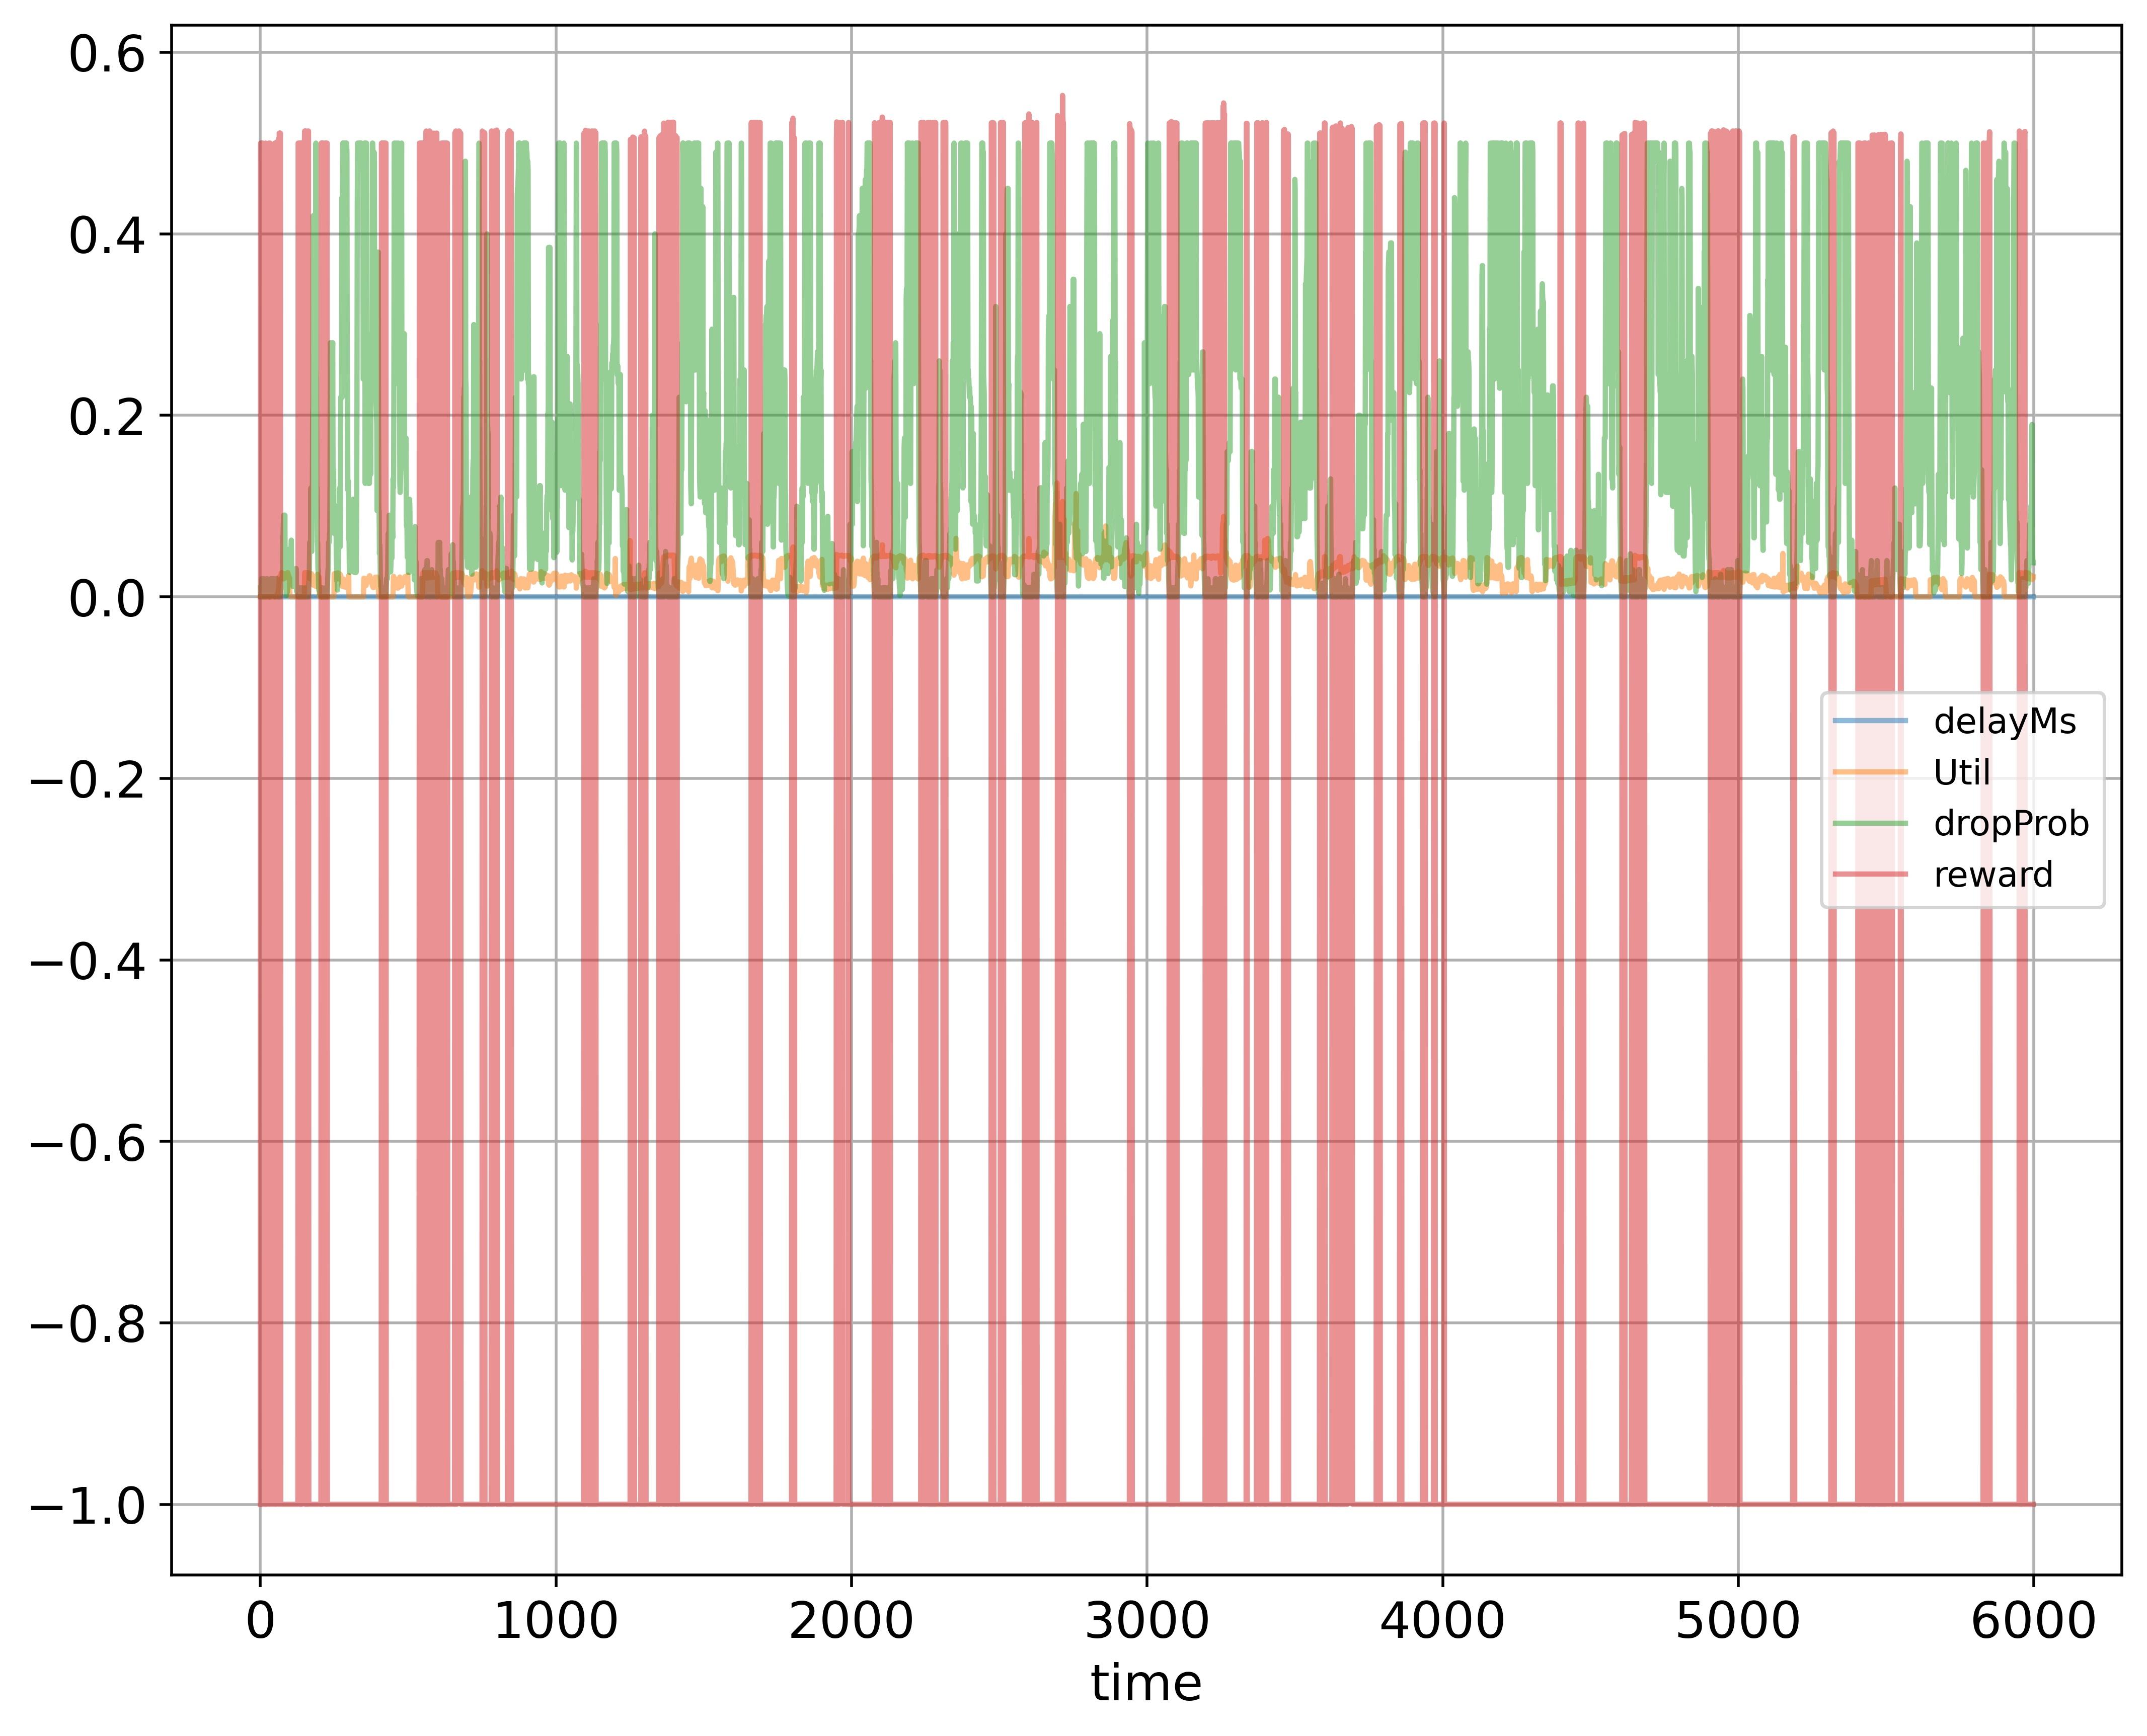

The file beside this chart, header and first rows:
time; delayMs; Util; dropProb; reward
0; 0.0; 0.000224; 0.01; -1.0
1; 0.0; 0.0; 0.0; 0.5
2; 0.0; 0.0; 0.0; 0.5
3; 0.0; 0.0; 0.01; -1.0
4; 0.0; 0.0; 0.02; -1.0
5; 0.0; 0.0; 0.01; -1.0
6; 0.0; 0.0; 0.0; 0.5
7; 0.0; 0.0; 0.0; 0.5
8; 0.0; 0.0; 0.0; 0.5
9; 0.0; 0.0; 0.0; 0.5
10; 0.0; 0.0; 0.01; -1.0
11; 0.0; 0.0; 0.02; -1.0
12; 0.0; 0.0; 0.02; -1.0
13; 0.0; 0.0; 0.01; -1.0
14; 0.0; 0.0; 0.005; -1.0
15; 0.0; 0.0; 0.015; -1.0
16; 0.0; 0.0; 0.015; -1.0
17; 0.0; 0.0; 0.005; -1.0
18; 0.0; 0.0; 0.0; 0.5
19; 0.0; 0.0; 0.01; -1.0
20; 0.0; 0.0; 0.005; -1.0
21; 0.0; 0.0; 0.01; -1.0
22; 0.0; 0.0; 0.02; -1.0
23; 0.0; 0.0; 0.02; -1.0
24; 0.0; 0.0; 0.01; -1.0
25; 0.0; 0.0; 0.01; -1.0
26; 0.0; 0.0; 0.005; -1.0
27; 0.0; 0.0; 0.015; -1.0
28; 0.0; 0.0; 0.005; -1.0
29; 0.0; 0.0; 0.0; 0.5
30; 0.0; 0.0; 0.0; 0.5
31; 0.0; 0.0; 0.0; 0.5
32; 0.0; 0.0; 0.0; 0.5
33; 0.0; 0.0; 0.0; 0.5
34; 0.0; 0.0; 0.01; -1.0
35; 0.0; 0.0; 0.02; -1.0
36; 0.0; 0.0; 0.01; -1.0
37; 0.0; 0.0; 0.01; -1.0
38; 0.0; 0.0; 0.02; -1.0
39; 0.0; 0.0; 0.01; -1.0
40; 0.0; 0.0; 0.02; -1.0
41; 0.0; 0.0; 0.02; -1.0
42; 0.0; 0.0; 0.01; -1.0
43; 0.0; 0.0; 0.02; -1.0
44; 0.0; 0.0; 0.02; -1.0
45; 0.0; 0.0; 0.01; -1.0
46; 0.0; 0.0; 0.02; -1.0
47; 0.0; 0.0; 0.01; -1.0
48; 0.0; 0.0; 0.005; -1.0
49; 0.0; 0.0; 0.0; 0.5
50; 0.0; 0.000208; 0.0; 0.5001
51; 0.0; 0.000208; 0.0; 0.5001
52; 0.0; 0.000208; 0.0; 0.5001
53; 0.0; 0.000416; 0.01; -1.0
54; 0.0; 0.000624; 0.01; -1.0
55; 0.0; 0.000832; 0.02; -1.0
56; 0.0; 0.001248; 0.01; -1.0
57; 0.0; 0.001872; 0.01; -1.0
58; 0.0; 0.002912; 0.0; 0.5015
59; 0.0; 0.000416; 0.0; 0.5002
... 5,939 more rows
